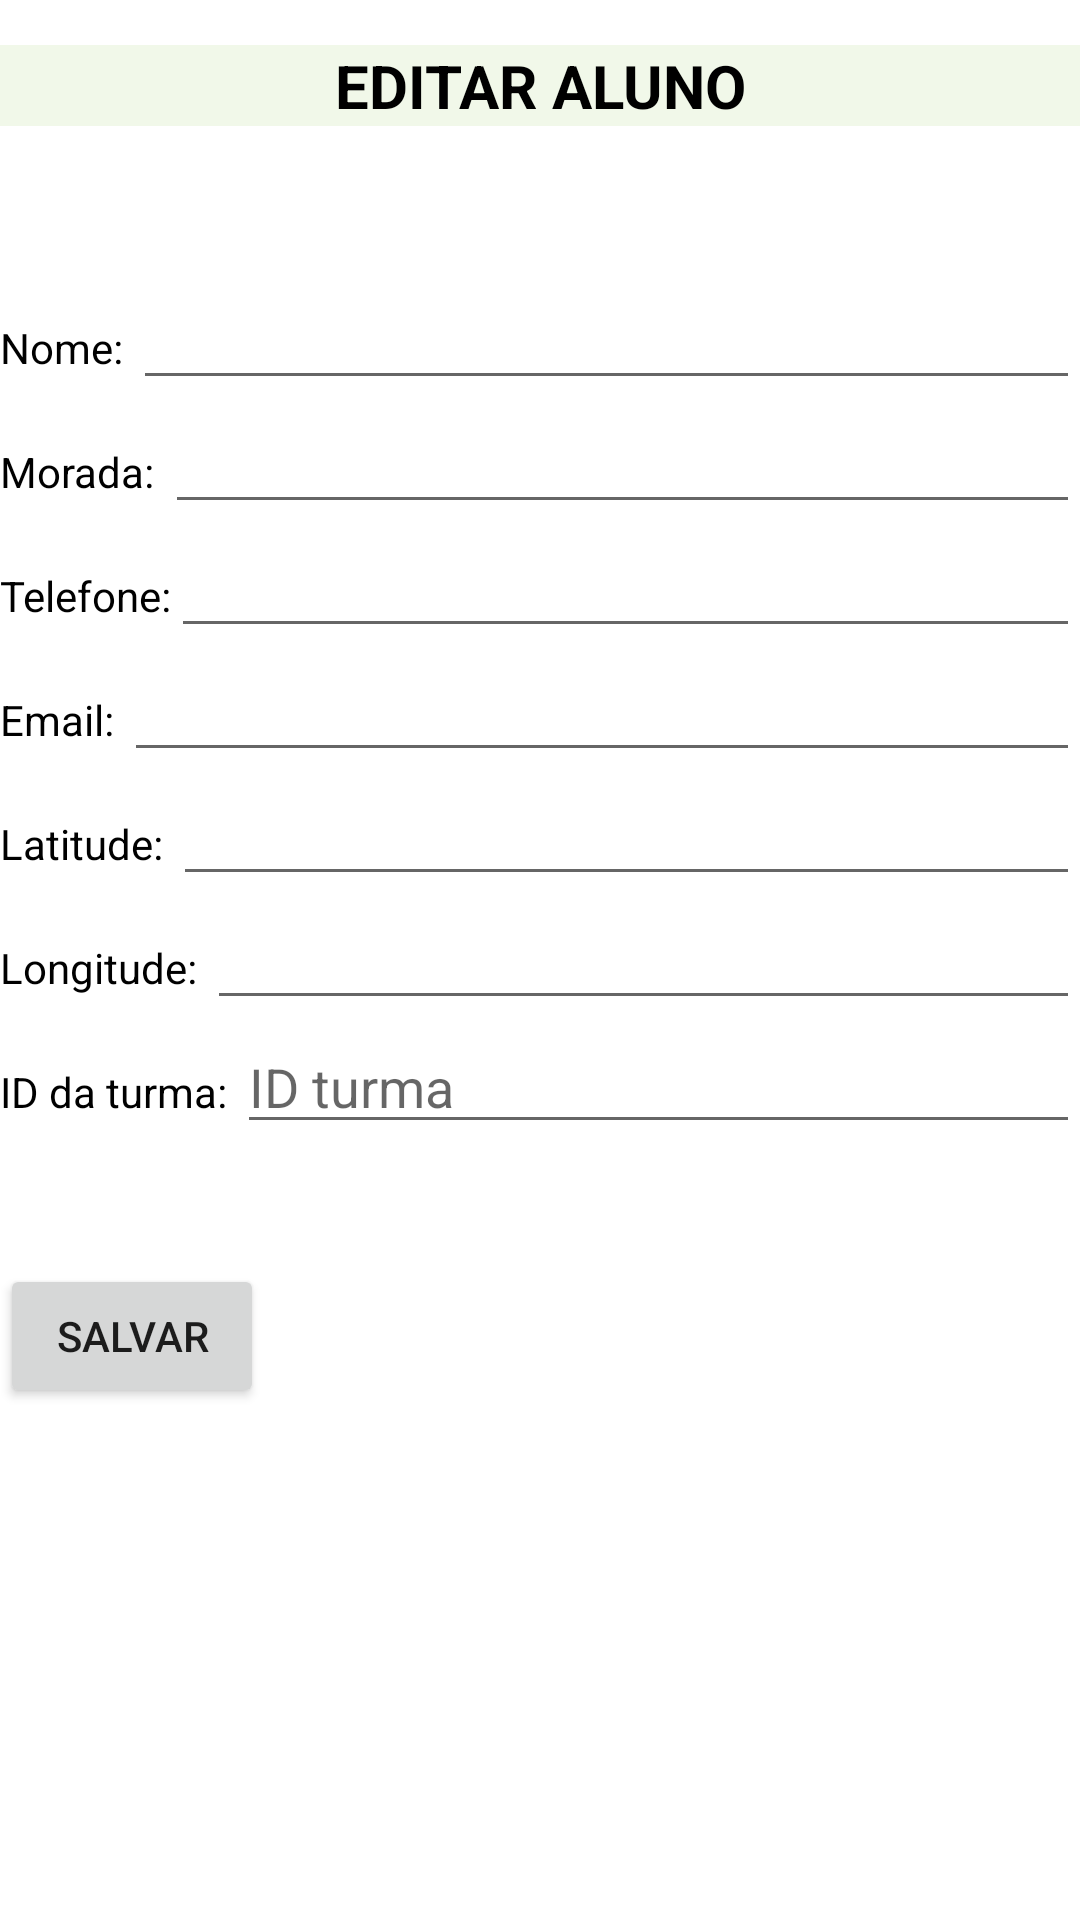

This screen was rendered from an Android layout file. Write that file and the resources it references.
<!-- AndroidManifest.xml: application theme Theme.SchoolOfTools -->
<!-- res/layout/activity_edit_student.xml -->
<?xml version="1.0" encoding="utf-8"?>
<LinearLayout xmlns:android="http://schemas.android.com/apk/res/android"
    xmlns:app="http://schemas.android.com/apk/res-auto"
    xmlns:tools="http://schemas.android.com/tools"
    android:layout_width="match_parent"
    android:layout_height="match_parent"
    android:layout_margin="10dp"
    android:orientation="vertical"
    tools:context=".view.EditStudentActivity">

    <TextView
        android:layout_width="match_parent"
        android:layout_height="wrap_content"
        android:layout_marginTop="15dp"
        android:gravity="center"
        android:background="@color/green_light"
        android:text="Editar Aluno"
        android:textAllCaps="true"
        android:textColor="@color/black"
        android:textSize="20sp"
        android:textStyle="bold" />

    <LinearLayout
        android:layout_width="match_parent"
        android:layout_height="wrap_content"
        android:layout_marginTop="50dp"
        android:orientation="horizontal">

        <TextView
            android:layout_width="wrap_content"
            android:layout_height="wrap_content"
            android:textColor="@color/black"
            android:text="Nome: " />

        <EditText
            android:id="@+id/et_edit_name"
            android:inputType="textPersonName"
            android:layout_width="match_parent"
            android:layout_height="wrap_content" />
    </LinearLayout>

    <LinearLayout
        android:layout_width="match_parent"
        android:layout_height="wrap_content"
        android:orientation="horizontal">

        <TextView
            android:layout_width="wrap_content"
            android:layout_height="wrap_content"
            android:textColor="@color/black"
            android:text="Morada: " />


        <EditText
            android:id="@+id/et_edit_address"
            android:inputType="text"
            android:layout_width="match_parent"
            android:layout_height="wrap_content" />
    </LinearLayout>

    <LinearLayout
        android:layout_width="match_parent"
        android:layout_height="wrap_content"
        android:orientation="horizontal">

        <TextView
            android:layout_width="wrap_content"
            android:layout_height="wrap_content"
            android:textColor="@color/black"
            android:text="Telefone:" />

        <EditText
            android:id="@+id/et_edit_phone"
            android:layout_width="match_parent"
            android:layout_height="wrap_content"
            android:inputType="phone" />
    </LinearLayout>

    <LinearLayout
        android:layout_width="match_parent"
        android:layout_height="wrap_content"
        android:orientation="horizontal">

        <TextView
            android:layout_width="wrap_content"
            android:layout_height="wrap_content"
            android:textColor="@color/black"
            android:text="Email: " />

        <EditText
            android:id="@+id/et_edit_email"
            android:layout_width="match_parent"
            android:layout_height="wrap_content"
            android:inputType="textEmailAddress" />
    </LinearLayout>

    <LinearLayout
        android:layout_width="match_parent"
        android:layout_height="wrap_content"
        android:orientation="horizontal">

        <TextView
            android:layout_width="wrap_content"
            android:layout_height="wrap_content"
            android:textColor="@color/black"
            android:text="Latitude: " />

        <EditText
            android:id="@+id/et_edit_latitude"
            android:layout_width="match_parent"
            android:layout_height="wrap_content"
            android:inputType="numberSigned" />
    </LinearLayout>

    <LinearLayout
        android:layout_width="match_parent"
        android:layout_height="wrap_content"
        android:orientation="horizontal">

        <TextView
            android:layout_width="wrap_content"
            android:layout_height="wrap_content"
            android:textColor="@color/black"
            android:text="Longitude: " />

        <EditText
            android:id="@+id/et_edit_longitude"
            android:layout_width="match_parent"
            android:layout_height="wrap_content"
            android:inputType="numberSigned" />
    </LinearLayout>

    <LinearLayout
        android:layout_width="match_parent"
        android:layout_height="wrap_content"
        android:orientation="horizontal">

        <TextView
            android:layout_width="wrap_content"
            android:layout_height="wrap_content"
            android:textColor="@color/black"
            android:text="ID da turma: " />

        <EditText
            android:id="@+id/et_edit_classId"
            android:layout_width="match_parent"
            android:layout_height="wrap_content"
            android:hint="ID turma"
            android:inputType="number" />
    </LinearLayout>

    <Button
        android:id="@+id/bt_update_student"
        android:layout_width="wrap_content"
        android:layout_height="wrap_content"
        android:layout_marginTop="40dp"
        android:text="Salvar" />

</LinearLayout>
<!-- resources referenced by this layout -->
<resources>
  <color name="black">#FF000000</color>
  <color name="green_light">#f1f8e9</color>
  <style name="Theme.SchoolOfTools" parent="Theme.MaterialComponents.DayNight.DarkActionBar">
          
          <item name="colorPrimary">@color/teal_200</item>
          <item name="colorPrimaryVariant">@color/purple_700</item>
          <item name="colorOnPrimary">@color/white</item>
          
          <item name="colorSecondary">@color/teal_200</item>
          <item name="colorSecondaryVariant">@color/teal_700</item>
          <item name="colorOnSecondary">@color/black</item>
          
          <item name="android:statusBarColor">?attr/colorPrimaryVariant</item>
          
      </style>
  <color name="teal_200">#FF03DAC5</color>
  <color name="purple_700">#FF3700B3</color>
  <color name="white">#FFFFFFFF</color>
  <color name="teal_700">#FF018786</color>
</resources>
